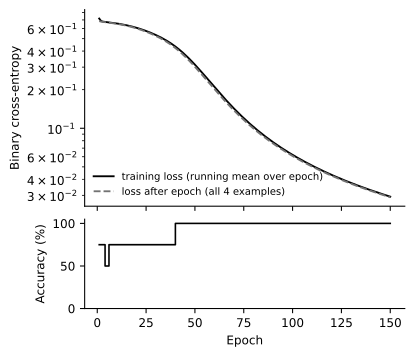

Values plotted in this chart, from the file beside it:
epoch, train_loss_running, eval_loss, eval_accuracy
1, 0.7178, 0.6855, 0.75
2, 0.6855, 0.679, 0.75
3, 0.679, 0.6759, 0.75
4, 0.6759, 0.6731, 0.5
5, 0.6731, 0.6703, 0.5
6, 0.6703, 0.6673, 0.75
7, 0.6673, 0.6641, 0.75
8, 0.6641, 0.6608, 0.75
9, 0.6608, 0.6572, 0.75
10, 0.6572, 0.6535, 0.75
11, 0.6535, 0.6496, 0.75
12, 0.6496, 0.6454, 0.75
13, 0.6454, 0.641, 0.75
14, 0.641, 0.6363, 0.75
15, 0.6363, 0.6313, 0.75
16, 0.6313, 0.6261, 0.75
17, 0.6261, 0.6206, 0.75
18, 0.6206, 0.6148, 0.75
19, 0.6148, 0.6087, 0.75
20, 0.6087, 0.6023, 0.75
21, 0.6023, 0.5957, 0.75
22, 0.5957, 0.5888, 0.75
23, 0.5888, 0.5817, 0.75
24, 0.5817, 0.5743, 0.75
25, 0.5743, 0.5667, 0.75
26, 0.5667, 0.5589, 0.75
27, 0.5589, 0.5508, 0.75
28, 0.5508, 0.5425, 0.75
29, 0.5425, 0.534, 0.75
30, 0.534, 0.5253, 0.75
31, 0.5253, 0.5163, 0.75
32, 0.5163, 0.507, 0.75
33, 0.507, 0.4975, 0.75
34, 0.4975, 0.4877, 0.75
35, 0.4877, 0.4776, 0.75
36, 0.4776, 0.4671, 0.75
37, 0.4671, 0.4564, 0.75
38, 0.4564, 0.4454, 0.75
39, 0.4454, 0.4341, 0.75
40, 0.4341, 0.4225, 1
41, 0.4225, 0.4108, 1
42, 0.4108, 0.3988, 1
43, 0.3988, 0.3867, 1
44, 0.3867, 0.3744, 1
45, 0.3744, 0.3622, 1
46, 0.3622, 0.3499, 1
47, 0.3499, 0.3377, 1
48, 0.3377, 0.3256, 1
49, 0.3256, 0.3136, 1
50, 0.3136, 0.3018, 1
51, 0.3018, 0.2903, 1
52, 0.2903, 0.2791, 1
53, 0.2791, 0.2681, 1
54, 0.2681, 0.2575, 1
55, 0.2575, 0.2472, 1
56, 0.2472, 0.2373, 1
57, 0.2373, 0.2278, 1
58, 0.2278, 0.2187, 1
59, 0.2187, 0.21, 1
60, 0.21, 0.2016, 1
... 90 more rows
